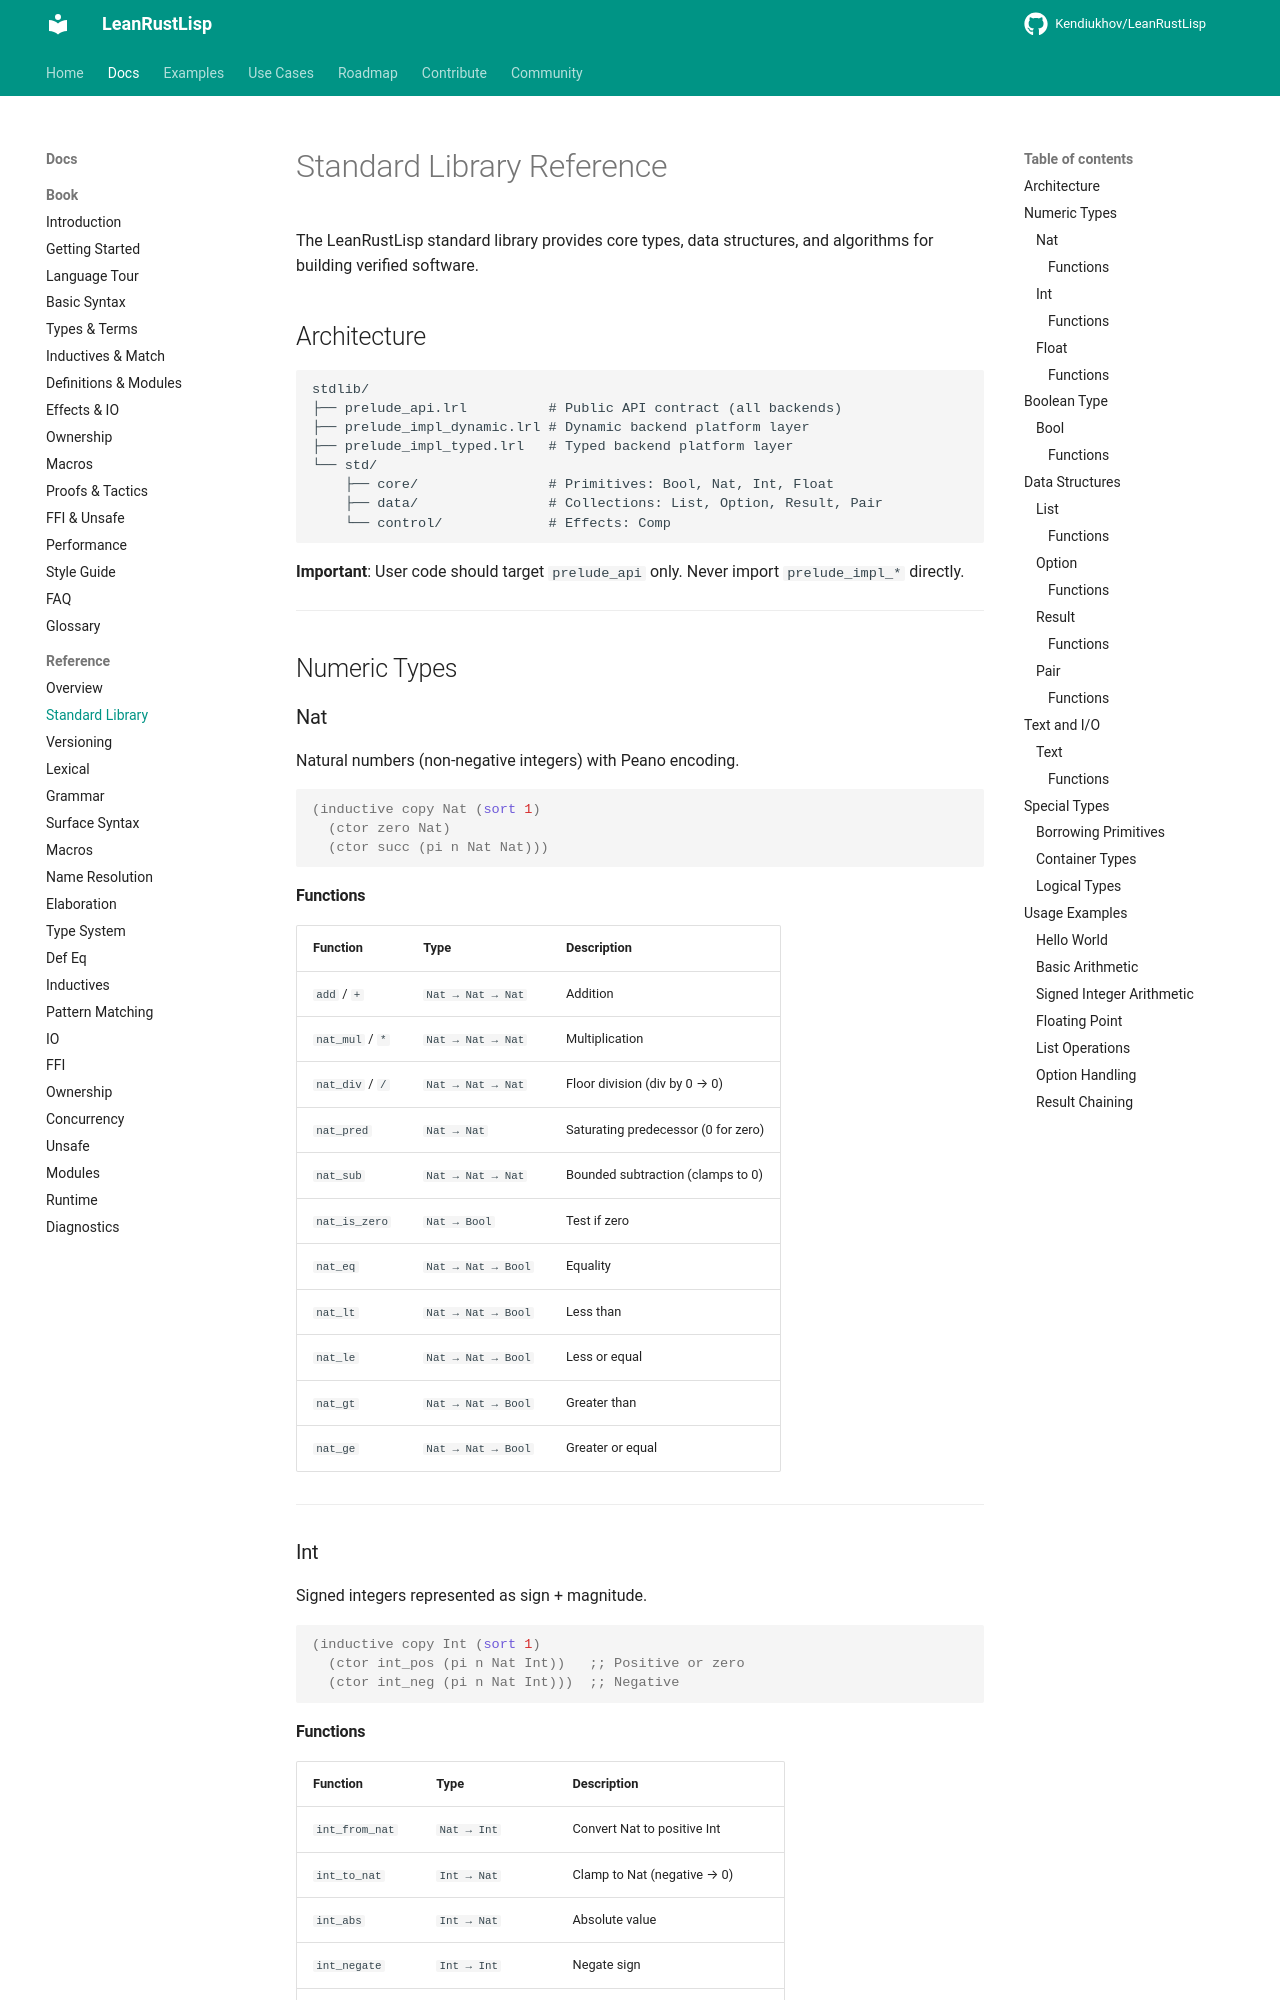

repository: Kendiukhov/LeanRustLisp · page: reference/stdlib/index.html · generator: mkdocs

# Standard Library Reference

The LeanRustLisp standard library provides core types, data structures, and algorithms for building verified software.

## Architecture

```
stdlib/
├── prelude_api.lrl          # Public API contract (all backends)
├── prelude_impl_dynamic.lrl # Dynamic backend platform layer
├── prelude_impl_typed.lrl   # Typed backend platform layer
└── std/
    ├── core/                # Primitives: Bool, Nat, Int, Float
    ├── data/                # Collections: List, Option, Result, Pair
    └── control/             # Effects: Comp
```

**Important**: User code should target `prelude_api` only. Never import `prelude_impl_*` directly.

---

## Numeric Types

### Nat

Natural numbers (non-negative integers) with Peano encoding.

```lisp
(inductive copy Nat (sort 1)
  (ctor zero Nat)
  (ctor succ (pi n Nat Nat)))
```

#### Functions

| Function | Type | Description |
|----------|------|-------------|
| `add` / `+` | `Nat → Nat → Nat` | Addition |
| `nat_mul` / `*` | `Nat → Nat → Nat` | Multiplication |
| `nat_div` / `/` | `Nat → Nat → Nat` | Floor division (div by 0 → 0) |
| `nat_pred` | `Nat → Nat` | Saturating predecessor (0 for zero) |
| `nat_sub` | `Nat → Nat → Nat` | Bounded subtraction (clamps to 0) |
| `nat_is_zero` | `Nat → Bool` | Test if zero |
| `nat_eq` | `Nat → Nat → Bool` | Equality |
| `nat_lt` | `Nat → Nat → Bool` | Less than |
| `nat_le` | `Nat → Nat → Bool` | Less or equal |
| `nat_gt` | `Nat → Nat → Bool` | Greater than |
| `nat_ge` | `Nat → Nat → Bool` | Greater or equal |

---

### Int

Signed integers represented as sign + magnitude.

```lisp
(inductive copy Int (sort 1)
  (ctor int_pos (pi n Nat Int))   ;; Positive or zero
  (ctor int_neg (pi n Nat Int)))  ;; Negative
```
